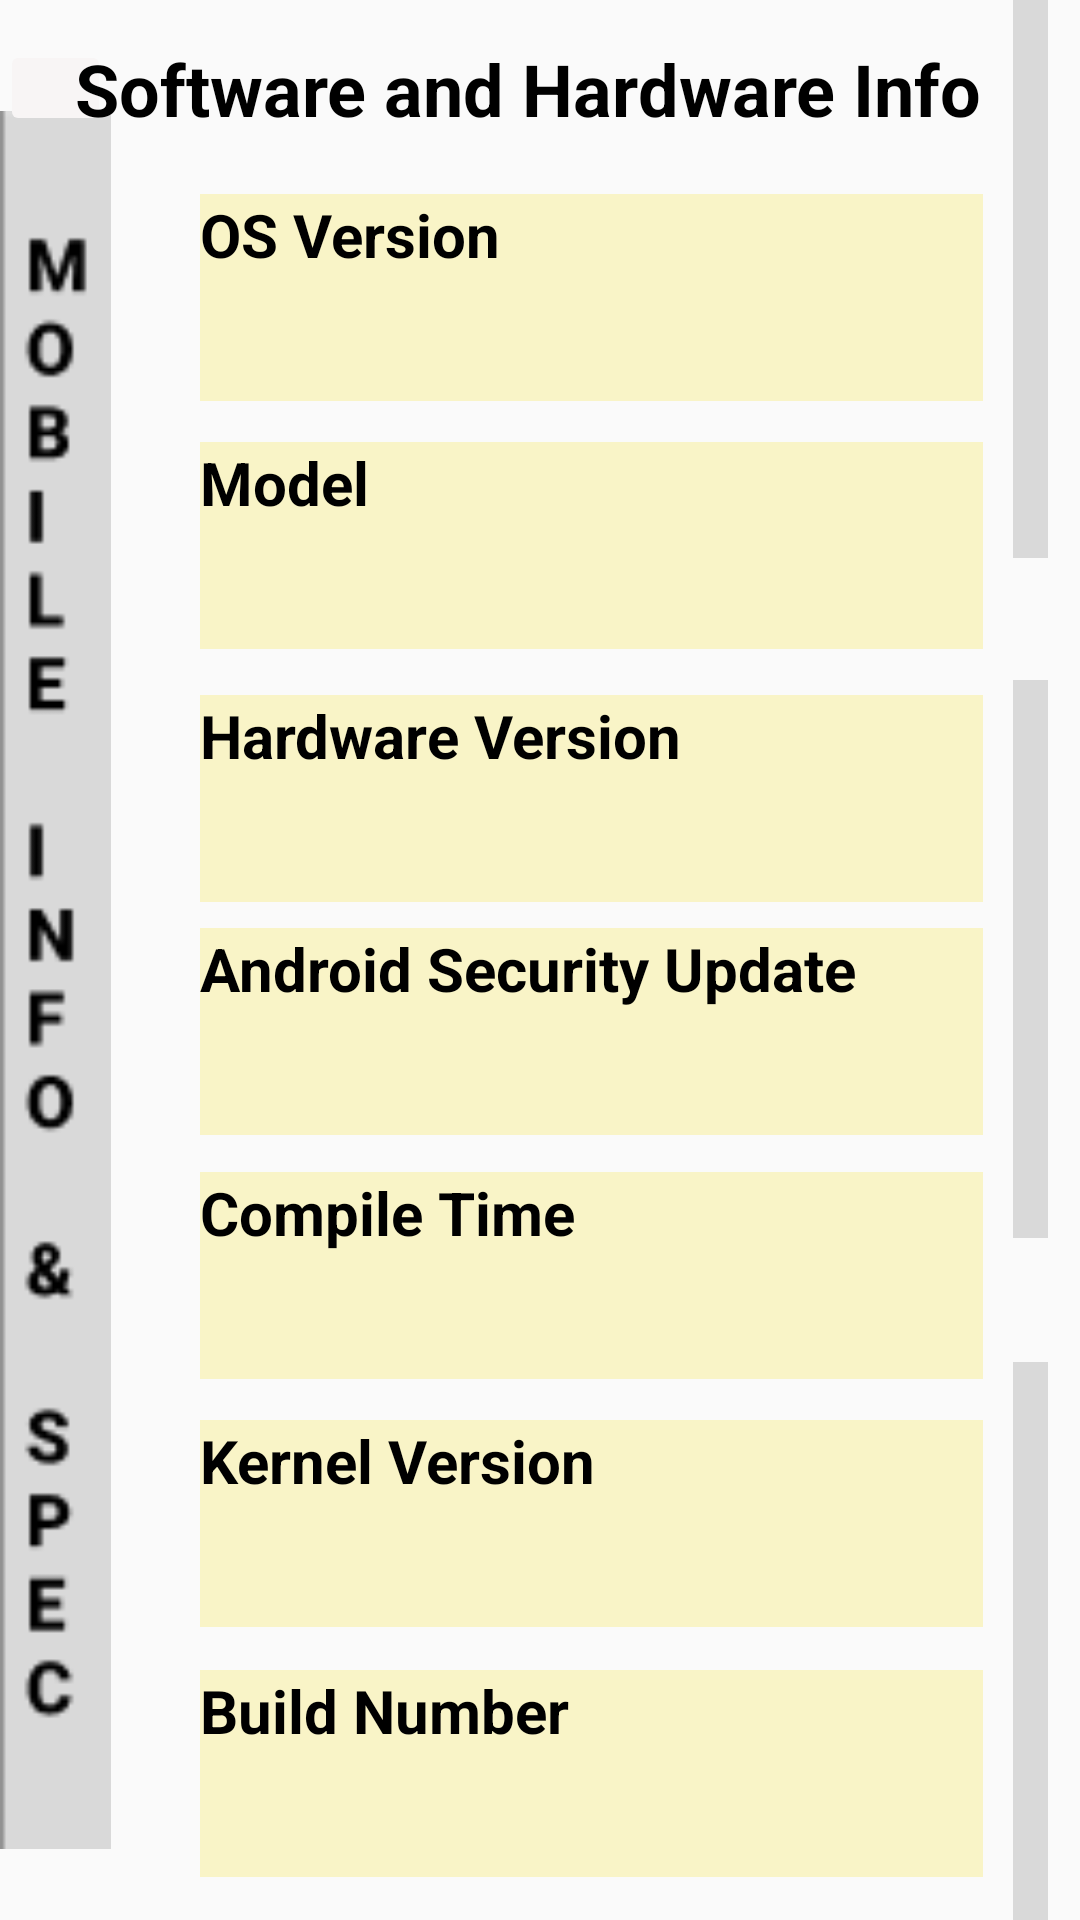

Here is an Android app screen rendered from its layout file. Give the layout XML and the strings, colors and styles it references.
<!-- AndroidManifest.xml: application theme Theme.MDTact -->
<!-- res/layout/layout_fourth.xml -->
<?xml version="1.0" encoding="utf-8"?>
<androidx.constraintlayout.widget.ConstraintLayout xmlns:android="http://schemas.android.com/apk/res/android"
    xmlns:app="http://schemas.android.com/apk/res-auto"
    xmlns:tools="http://schemas.android.com/tools"
    android:layout_width="match_parent"
    android:layout_height="match_parent"
    tools:context=".FourthActivity">

    <ImageView
        android:id="@+id/imageView"
        android:layout_width="37dp"
        android:layout_height="582dp"
        app:layout_constraintBottom_toBottomOf="parent"
        app:layout_constraintEnd_toEndOf="parent"
        app:layout_constraintHorizontal_bias="0.0"
        app:layout_constraintStart_toStartOf="parent"
        app:layout_constraintTop_toTopOf="parent"
        app:layout_constraintVertical_bias="0.617"
        app:srcCompat="@drawable/mobinfo" />

    <ImageView
        android:id="@+id/imageView1"
        android:layout_width="33dp"
        android:layout_height="186dp"
        app:layout_constraintBottom_toBottomOf="parent"
        app:layout_constraintEnd_toEndOf="parent"
        app:layout_constraintHorizontal_bias="1.0"
        app:layout_constraintStart_toStartOf="parent"
        app:layout_constraintTop_toTopOf="parent"
        app:layout_constraintVertical_bias="1.0"
        app:srcCompat="@drawable/img_1" />

    <ImageView
        android:id="@+id/imageView2"
        android:layout_width="33dp"
        android:layout_height="186dp"
        app:layout_constraintBottom_toBottomOf="parent"
        app:layout_constraintEnd_toEndOf="parent"
        app:layout_constraintHorizontal_bias="1.0"
        app:layout_constraintStart_toStartOf="parent"
        app:layout_constraintTop_toTopOf="parent"
        app:layout_constraintVertical_bias="0.499"
        app:srcCompat="@drawable/img_1" />

    <ImageView
        android:id="@+id/imageView3"
        android:layout_width="33dp"
        android:layout_height="186dp"
        app:layout_constraintBottom_toBottomOf="parent"
        app:layout_constraintEnd_toEndOf="parent"
        app:layout_constraintHorizontal_bias="1.0"
        app:layout_constraintStart_toStartOf="parent"
        app:layout_constraintTop_toTopOf="parent"
        app:layout_constraintVertical_bias="0.0"
        app:srcCompat="@drawable/img_1" />

    <ImageButton
        android:id="@+id/imageButton2"
        android:layout_width="37dp"
        android:layout_height="32dp"
        android:backgroundTint="#F8F5F5"
        app:layout_constraintBottom_toBottomOf="parent"
        app:layout_constraintEnd_toEndOf="parent"
        app:layout_constraintHorizontal_bias="0.0"
        app:layout_constraintStart_toStartOf="parent"
        app:layout_constraintTop_toTopOf="parent"
        app:layout_constraintVertical_bias="0.022"
        app:srcCompat="@drawable/backnew" />

    <TextView
        android:id="@+id/textView16"
        android:layout_width="wrap_content"
        android:layout_height="wrap_content"
        android:fontFamily="sans-serif"
        android:text="   Software and Hardware Info"
        android:textColor="#000000"
        android:textSize="24sp"
        android:textStyle="bold"
        app:layout_constraintBottom_toBottomOf="parent"
        app:layout_constraintEnd_toEndOf="parent"
        app:layout_constraintHorizontal_bias="0.173"
        app:layout_constraintStart_toStartOf="parent"
        app:layout_constraintTop_toTopOf="parent"
        app:layout_constraintVertical_bias="0.022" />

    <TextView
        android:id="@+id/textView17"
        android:layout_width="261dp"
        android:layout_height="69dp"
        android:background="#54F4E55E"
        android:fontFamily="sans-serif"
        android:text="OS Version"
        android:textColor="#000000"
        android:textSize="20sp"
        android:textStyle="bold"
        app:layout_constraintBottom_toBottomOf="parent"
        app:layout_constraintEnd_toEndOf="parent"
        app:layout_constraintHorizontal_bias="0.673"
        app:layout_constraintStart_toStartOf="parent"
        app:layout_constraintTop_toTopOf="parent"
        app:layout_constraintVertical_bias="0.113" />

    <TextView
        android:id="@+id/textView18"
        android:layout_width="261dp"
        android:layout_height="69dp"
        android:background="#54F4E55E"
        android:fontFamily="sans-serif"
        android:text="Model"
        android:textColor="#000000"
        android:textSize="20sp"
        android:textStyle="bold"
        app:layout_constraintBottom_toBottomOf="parent"
        app:layout_constraintEnd_toEndOf="parent"
        app:layout_constraintHorizontal_bias="0.673"
        app:layout_constraintStart_toStartOf="parent"
        app:layout_constraintTop_toTopOf="parent"
        app:layout_constraintVertical_bias="0.258" />

    <TextView
        android:id="@+id/textView19"
        android:layout_width="261dp"
        android:layout_height="69dp"
        android:background="#54F4E55E"
        android:fontFamily="sans-serif"
        android:text="Hardware Version"
        android:textColor="#000000"
        android:textSize="20sp"
        android:textStyle="bold"
        app:layout_constraintBottom_toBottomOf="parent"
        app:layout_constraintEnd_toEndOf="parent"
        app:layout_constraintHorizontal_bias="0.673"
        app:layout_constraintStart_toStartOf="parent"
        app:layout_constraintTop_toTopOf="parent"
        app:layout_constraintVertical_bias="0.406" />

    <TextView
        android:id="@+id/textView200"
        android:layout_width="261dp"
        android:layout_height="69dp"
        android:background="#54F4E55E"
        android:fontFamily="sans-serif"
        android:text="Build Number"
        android:textColor="#000000"
        android:textSize="20sp"
        android:textStyle="bold"
        app:layout_constraintBottom_toBottomOf="parent"
        app:layout_constraintEnd_toEndOf="parent"
        app:layout_constraintHorizontal_bias="0.673"
        app:layout_constraintStart_toStartOf="parent"
        app:layout_constraintTop_toTopOf="parent"
        app:layout_constraintVertical_bias="0.975" />

    <TextView
        android:id="@+id/textView210"
        android:layout_width="261dp"
        android:layout_height="69dp"
        android:background="#54F4E55E"
        android:fontFamily="sans-serif"
        android:text="Kernel Version"
        android:textColor="#000000"
        android:textSize="20sp"
        android:textStyle="bold"
        app:layout_constraintBottom_toBottomOf="parent"
        app:layout_constraintEnd_toEndOf="parent"
        app:layout_constraintHorizontal_bias="0.673"
        app:layout_constraintStart_toStartOf="parent"
        app:layout_constraintTop_toTopOf="parent"
        app:layout_constraintVertical_bias="0.829" />

    <TextView
        android:id="@+id/textView267"
        android:layout_width="261dp"
        android:layout_height="69dp"
        android:background="#54F4E55E"
        android:fontFamily="sans-serif"
        android:text="Compile Time"
        android:textColor="#000000"
        android:textSize="20sp"
        android:textStyle="bold"
        app:layout_constraintBottom_toBottomOf="parent"
        app:layout_constraintEnd_toEndOf="parent"
        app:layout_constraintHorizontal_bias="0.673"
        app:layout_constraintStart_toStartOf="parent"
        app:layout_constraintTop_toTopOf="parent"
        app:layout_constraintVertical_bias="0.684" />

    <TextView
        android:id="@+id/textView111"
        android:layout_width="261dp"
        android:layout_height="69dp"
        android:background="#54F4E55E"
        android:fontFamily="sans-serif"
        android:text="Android Security Update"
        android:textColor="#000000"
        android:textSize="20sp"
        android:textStyle="bold"
        app:layout_constraintBottom_toBottomOf="parent"
        app:layout_constraintEnd_toEndOf="parent"
        app:layout_constraintHorizontal_bias="0.673"
        app:layout_constraintStart_toStartOf="parent"
        app:layout_constraintTop_toTopOf="parent"
        app:layout_constraintVertical_bias="0.542" />


</androidx.constraintlayout.widget.ConstraintLayout>
<!-- resources referenced by this layout -->
<resources>
  <!-- drawable img_1: png bitmap (drawable, 1324 bytes) -->
  <!-- drawable mobinfo: png bitmap (drawable, 1922 bytes) -->
  <style name="Theme.MDTact" parent="Theme.AppCompat.Light.NoActionBar">
          
          <item name="colorPrimary">@color/purple_500</item>
          <item name="colorPrimaryVariant">@color/purple_700</item>
          <item name="colorOnPrimary">@color/white</item>
          
          <item name="colorSecondary">@color/teal_200</item>
          <item name="colorSecondaryVariant">@color/teal_700</item>
          <item name="colorOnSecondary">@color/black</item>
          
          <item name="android:statusBarColor">?attr/colorPrimaryVariant</item>
          
      </style>
  <color name="purple_500">#FF6200EE</color>
  <color name="purple_700">#FF6200EE</color>
  <color name="white">#FFFFFFFF</color>
  <color name="teal_200">#FF03DAC5</color>
  <color name="teal_700">#FF018786</color>
  <color name="black">#FF000000</color>
</resources>
